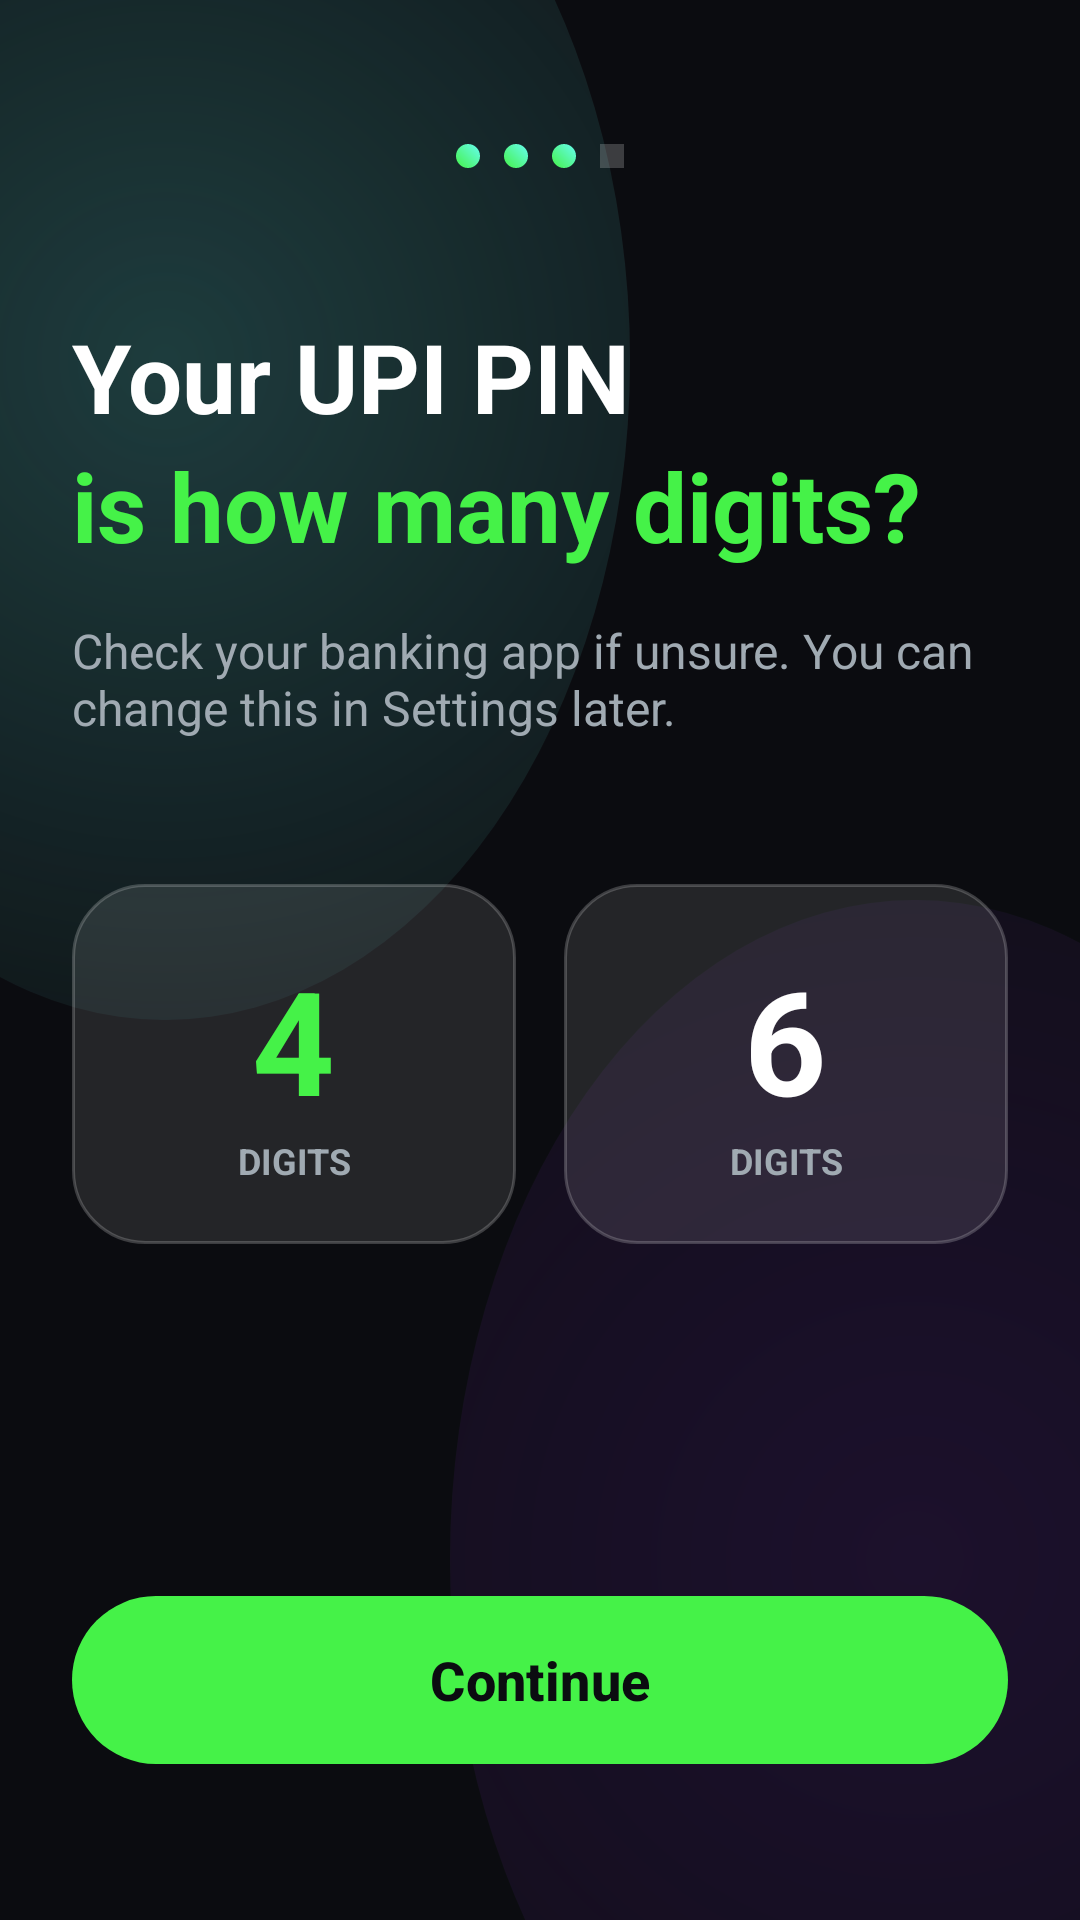

Reconstruct the res/layout file that produces this screen, plus the resources it refers to.
<!-- AndroidManifest.xml: application theme Theme.VoltPay -->
<!-- res/layout/activity_pin_length_setup.xml -->
<?xml version="1.0" encoding="utf-8"?>
<androidx.constraintlayout.widget.ConstraintLayout 
    xmlns:android="http://schemas.android.com/apk/res/android"
    xmlns:app="http://schemas.android.com/apk/res-auto"
    android:layout_width="match_parent"
    android:layout_height="match_parent"
    android:background="@drawable/bg_app_gradient"
    android:fitsSystemWindows="true">

    
    <LinearLayout
        android:id="@+id/progressDots"
        android:layout_width="wrap_content"
        android:layout_height="wrap_content"
        android:orientation="horizontal"
        android:gravity="center"
        android:layout_marginTop="48dp"
        app:layout_constraintTop_toTopOf="parent"
        app:layout_constraintStart_toStartOf="parent"
        app:layout_constraintEnd_toEndOf="parent">
        
        <View android:layout_width="8dp" android:layout_height="8dp" android:background="@drawable/bg_gradient_primary" android:layout_marginHorizontal="4dp" app:cornerRadius="4dp"/>
        <View android:layout_width="8dp" android:layout_height="8dp" android:background="@drawable/bg_gradient_primary" android:layout_marginHorizontal="4dp" app:cornerRadius="4dp"/>
        <View android:layout_width="8dp" android:layout_height="8dp" android:background="@drawable/bg_gradient_primary" android:layout_marginHorizontal="4dp" app:cornerRadius="4dp"/>
        <View android:layout_width="8dp" android:layout_height="8dp" android:background="@color/glassBorder" android:layout_marginHorizontal="4dp" app:cornerRadius="4dp"/>
    </LinearLayout>

    <TextView
        android:id="@+id/tvPinTitle"
        android:layout_width="match_parent"
        android:layout_height="wrap_content"
        android:layout_marginHorizontal="24dp"
        android:layout_marginTop="48dp"
        android:text="Your UPI PIN"
        android:textSize="32sp"
        android:textStyle="bold"
        android:textColor="@color/textPrimary"
        app:layout_constraintTop_toBottomOf="@id/progressDots" />

    <TextView
        android:id="@+id/tvPinSubtitle"
        android:layout_width="match_parent"
        android:layout_height="wrap_content"
        android:layout_marginHorizontal="24dp"
        android:text="is how many digits?"
        android:textSize="32sp"
        android:textStyle="bold"
        android:textColor="@color/colorPrimary"
        app:layout_constraintTop_toBottomOf="@id/tvPinTitle" />

    <TextView
        android:id="@+id/tvPinDesc"
        android:layout_width="match_parent"
        android:layout_height="wrap_content"
        android:layout_marginHorizontal="24dp"
        android:layout_marginTop="16dp"
        android:text="Check your banking app if unsure. You can change this in Settings later."
        android:textSize="16sp"
        android:textColor="@color/textSecondary"
        app:layout_constraintTop_toBottomOf="@id/tvPinSubtitle" />

    <LinearLayout
        android:layout_width="match_parent"
        android:layout_height="wrap_content"
        android:orientation="horizontal"
        android:layout_marginHorizontal="24dp"
        android:layout_marginTop="48dp"
        app:layout_constraintTop_toBottomOf="@id/tvPinDesc">
        
        <LinearLayout
            android:id="@+id/card4Digit"
            android:layout_width="0dp"
            android:layout_height="120dp"
            android:layout_weight="1"
            android:orientation="vertical"
            android:background="@drawable/bg_glass_card"
            android:gravity="center"
            android:layout_marginEnd="8dp"
            android:clickable="true"
            android:focusable="true">
            <TextView
                android:layout_width="wrap_content"
                android:layout_height="wrap_content"
                android:text="4"
                android:textSize="48sp"
                android:textStyle="bold"
                android:textColor="@color/colorPrimary"
                android:gravity="center" />
            <TextView
                android:layout_width="wrap_content"
                android:layout_height="wrap_content"
                android:text="DIGITS"
                android:textSize="12sp"
                android:textStyle="bold"
                android:textColor="@color/textSecondary"
                android:gravity="center" />
        </LinearLayout>

        <LinearLayout
            android:id="@+id/card6Digit"
            android:layout_width="0dp"
            android:layout_height="120dp"
            android:layout_weight="1"
            android:orientation="vertical"
            android:background="@drawable/bg_glass_card"
            android:gravity="center"
            android:layout_marginStart="8dp"
            android:clickable="true"
            android:focusable="true">
            <TextView
                android:layout_width="wrap_content"
                android:layout_height="wrap_content"
                android:text="6"
                android:textSize="48sp"
                android:textStyle="bold"
                android:textColor="@color/textPrimary"
                android:gravity="center" />
            <TextView
                android:layout_width="wrap_content"
                android:layout_height="wrap_content"
                android:text="DIGITS"
                android:textSize="12sp"
                android:textStyle="bold"
                android:textColor="@color/textSecondary"
                android:gravity="center" />
        </LinearLayout>
    </LinearLayout>

    <com.google.android.material.button.MaterialButton
        android:id="@+id/btnContinue"
        android:layout_width="match_parent"
        android:layout_height="64dp"
        android:layout_marginHorizontal="24dp"
        android:layout_marginBottom="48dp"
        android:text="Continue"
        android:textSize="18sp"
        android:textStyle="bold"
        android:textAllCaps="false"
        android:textColor="@color/colorOnPrimary"
        android:enabled="false"
        app:backgroundTint="@color/colorPrimary"
        app:cornerRadius="32dp"
        app:elevation="8dp"
        app:layout_constraintBottom_toBottomOf="parent"
        app:layout_constraintStart_toStartOf="parent"
        app:layout_constraintEnd_toEndOf="parent" />

</androidx.constraintlayout.widget.ConstraintLayout>
<!-- resources referenced by this layout -->
<resources>
  <color name="colorOnPrimary">#0B0C10</color>
  <color name="colorPrimary">#45F248</color>
  <color name="glassBorder">#33FFFFFF</color>
  <color name="textPrimary">#FFFFFF</color>
  <color name="textSecondary">#A0AAB2</color>
  <!-- drawable bg_app_gradient (drawable) -->
  <?xml version="1.0" encoding="utf-8"?>
  <layer-list xmlns:android="http://schemas.android.com/apk/res/android">
      
      <item>
          <shape>
              <solid android:color="@color/colorBackground"/>
          </shape>
      </item>
      
      <item
          android:top="-100dp"
          android:left="-100dp"
          android:right="150dp"
          android:bottom="300dp">
          <shape android:shape="oval">
              <gradient
                  android:type="radial"
                  android:gradientRadius="300dp"
                  android:startColor="#3366FCF1"
                  android:endColor="#0066FCF1"/>
          </shape>
      </item>
      
      <item
          android:top="300dp"
          android:left="150dp"
          android:right="-100dp"
          android:bottom="-100dp">
          <shape android:shape="oval">
              <gradient
                  android:type="radial"
                  android:gradientRadius="400dp"
                  android:startColor="#228A2BE2"
                  android:endColor="#008A2BE2"/>
          </shape>
      </item>
  </layer-list>
  <!-- drawable bg_glass_card (drawable) -->
  <?xml version="1.0" encoding="utf-8"?>
  <shape xmlns:android="http://schemas.android.com/apk/res/android">
      <solid android:color="@color/glassBackground"/>
      <corners android:radius="24dp"/>
      <stroke android:width="1dp" android:color="@color/glassBorder"/>
  </shape>
  <!-- drawable bg_gradient_primary (drawable) -->
  <?xml version="1.0" encoding="utf-8"?>
  <shape xmlns:android="http://schemas.android.com/apk/res/android">
      <gradient
          android:angle="45"
          android:endColor="@color/colorPrimaryVariant"
          android:startColor="@color/colorPrimary"
          android:type="linear" />
      <corners android:radius="28dp" />
  </shape>
  <style name="Theme.VoltPay" parent="Theme.Material3.Dark.NoActionBar">
          
          <item name="colorPrimary">@color/colorPrimary</item>
          <item name="colorOnPrimary">@color/colorOnPrimary</item>
          <item name="colorPrimaryContainer">@color/colorPrimaryVariant</item>
          
          
          <item name="colorSecondary">@color/colorSecondary</item>
          <item name="colorOnSecondary">@color/colorOnSecondary</item>
          <item name="colorSecondaryContainer">@color/colorSecondaryVariant</item>
          
          
          <item name="android:statusBarColor">@color/colorBackground</item>
          <item name="android:windowLightStatusBar">false</item>
          <item name="android:navigationBarColor">@color/colorBackground</item>
          
          
          <item name="android:windowBackground">@color/colorBackground</item>
          <item name="colorSurface">@color/colorSurface</item>
          <item name="android:colorBackground">@color/colorBackground</item>
          <item name="colorOnSurface">@color/textPrimary</item>
          
          
          <item name="colorError">@color/colorError</item>
          <item name="colorOnError">#FFFFFF</item>
      </style>
  <color name="colorBackground">#0B0C10</color>
  <color name="glassBackground">#1AFFFFFF</color>
  <color name="colorPrimaryVariant">#66FCF1</color>
  <color name="colorSecondary">#C5F015</color>
  <color name="colorOnSecondary">#0B0C10</color>
  <color name="colorSecondaryVariant">#8A2BE2</color>
  <color name="colorSurface">#1F2833</color>
  <color name="colorError">#FF3366</color>
</resources>
